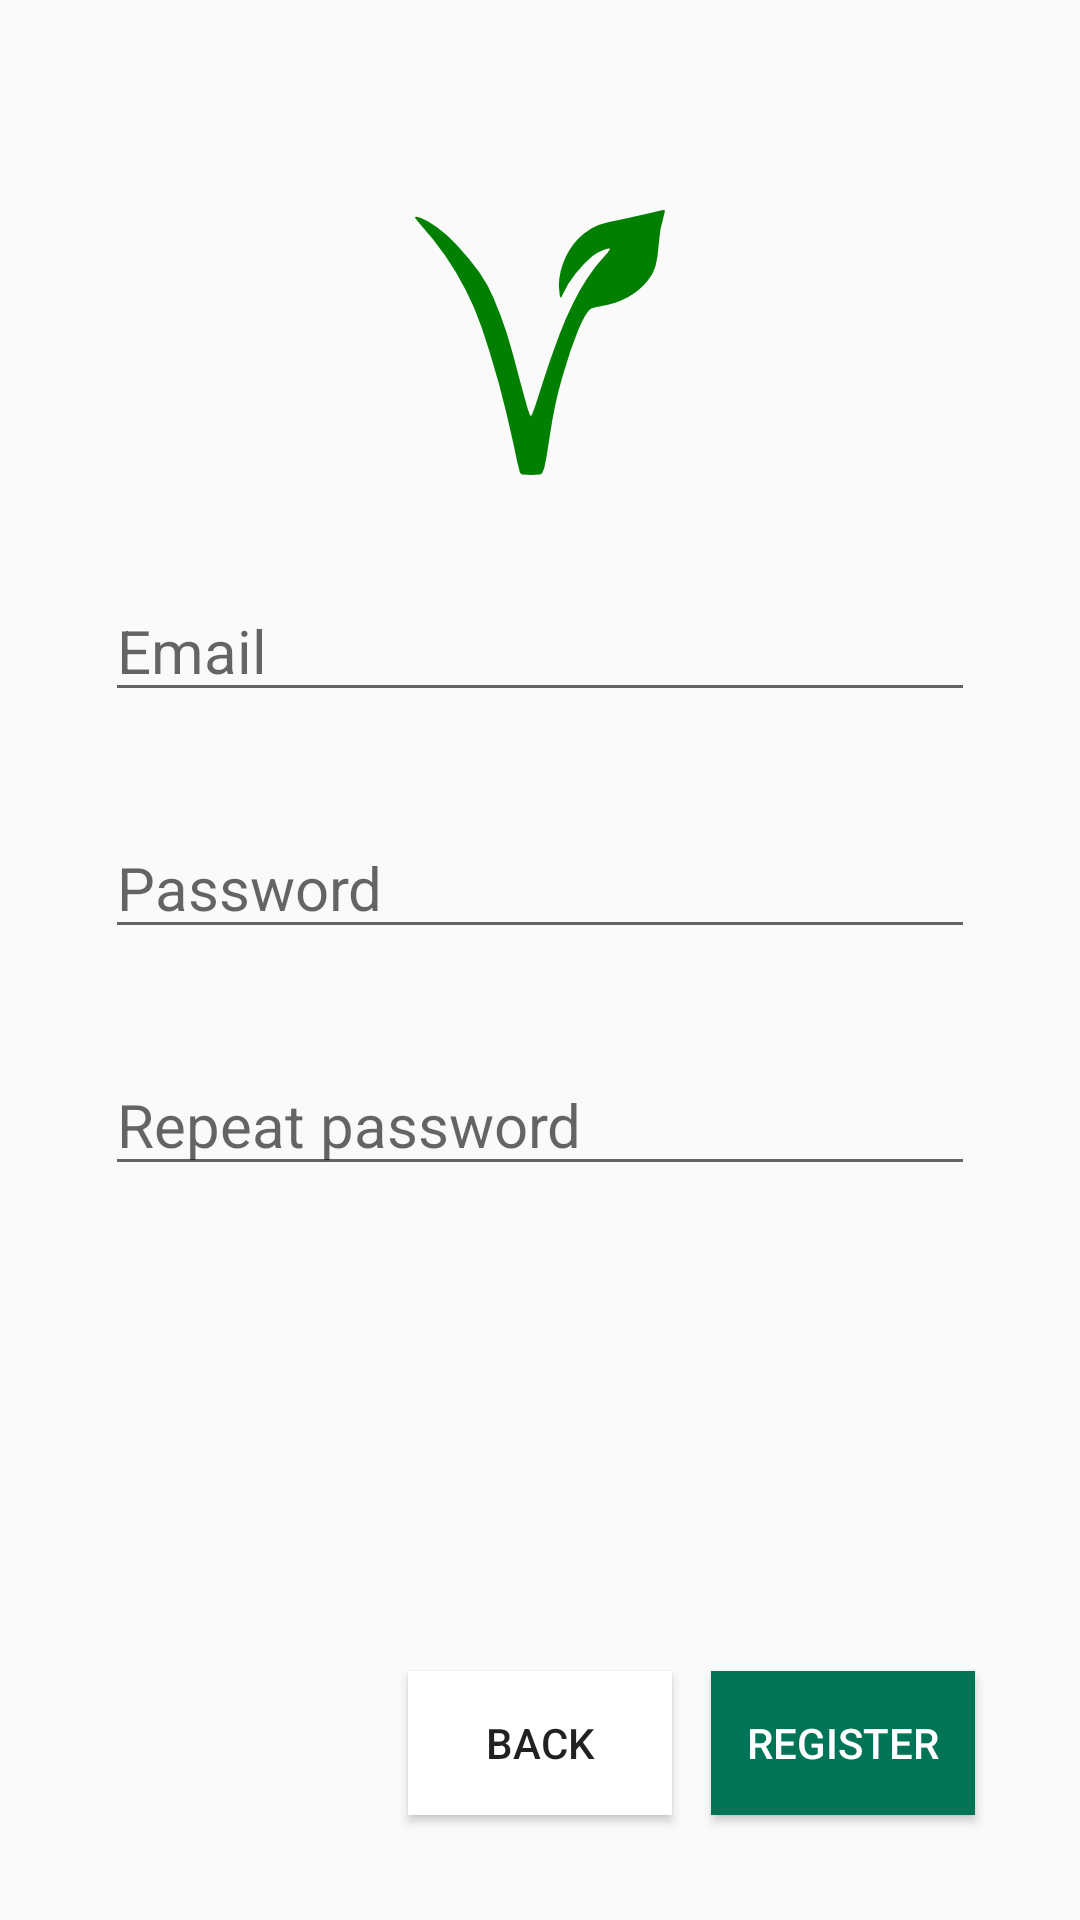

The Android layout XML behind this screen, and the referenced resources:
<!-- AndroidManifest.xml: application theme AppTheme -->
<!-- res/layout/activity_email_register.xml -->
<?xml version="1.0" encoding="utf-8"?>
<RelativeLayout xmlns:android="http://schemas.android.com/apk/res/android"
    xmlns:app="http://schemas.android.com/apk/res-auto"
    xmlns:tools="http://schemas.android.com/tools"
    android:layout_width="match_parent"
    android:layout_height="match_parent"
    android:orientation="vertical"
    tools:context=".activities.EmailRegisterActivity">

    <ImageView
        android:id="@+id/icon"
        android:layout_width="wrap_content"
        android:layout_height="wrap_content"
        android:src="@drawable/veg"
        android:layout_centerHorizontal="true"
        android:layout_marginTop="70dp"
        />ß

    <EditText
        android:id="@+id/emailReg_EmailEt"
        android:hint="Email"
        android:textSize="20sp"
        android:layout_width="match_parent"
        android:layout_height="wrap_content"
        android:layout_below="@+id/icon"
        android:layout_marginTop="35dp"
        android:layout_marginRight="35dp"
        android:layout_marginLeft="35dp"
        />

    <EditText
        android:id="@+id/emailReg_PasswordEt"
        android:inputType="textVisiblePassword"
        android:hint="Password"
        android:textSize="20sp"
        android:layout_width="match_parent"
        android:layout_height="wrap_content"
        android:layout_below="@+id/emailReg_EmailEt"
        android:layout_marginTop="35dp"
        android:layout_marginRight="35dp"
        android:layout_marginLeft="35dp"
        />

    <EditText
        android:id="@+id/emailReg_RepeatPasswordEt"
        android:inputType="textVisiblePassword"
        android:hint="Repeat password"
        android:textSize="20sp"
        android:layout_width="match_parent"
        android:layout_height="wrap_content"
        android:layout_below="@+id/emailReg_PasswordEt"
        android:layout_marginTop="35dp"
        android:layout_marginRight="35dp"
        android:layout_marginLeft="35dp"
        />

    <Button
        android:id="@+id/emailReg_NextBtn"
        android:layout_width="wrap_content"
        android:layout_height="wrap_content"
        android:layout_alignEnd="@+id/emailReg_EmailEt"
        android:layout_alignParentBottom="true"
        android:layout_marginBottom="35dp"
        android:background="@color/colorPrimary"
        android:text="Register"
        android:textColor="@color/white"
        android:layout_alignRight="@+id/emailReg_EmailEt" />

    <Button
        android:id="@+id/emailReg_BackBtn"
        android:layout_width="wrap_content"
        android:layout_height="wrap_content"
        android:layout_alignTop="@+id/emailReg_NextBtn"
        android:layout_centerHorizontal="true"
        android:background="@color/white"
        android:text="Back" />

</RelativeLayout>
<!-- resources referenced by this layout -->
<resources>
  <color name="colorPrimary">#007456</color>
  <color name="white">#FFFFFF</color>
  <!-- drawable veg: png bitmap (drawable-xxhdpi, 4593 bytes) -->
  <style name="AppTheme" parent="Theme.AppCompat.Light.DarkActionBar">
          
          <item name="colorPrimary">@color/colorPrimary</item>
          <item name="colorPrimaryDark">@color/colorPrimaryDark</item>
          <item name="colorAccent">@color/colorAccent</item>
      </style>
  <color name="colorPrimaryDark">#005738</color>
  <color name="colorAccent">#00A282</color>
</resources>
